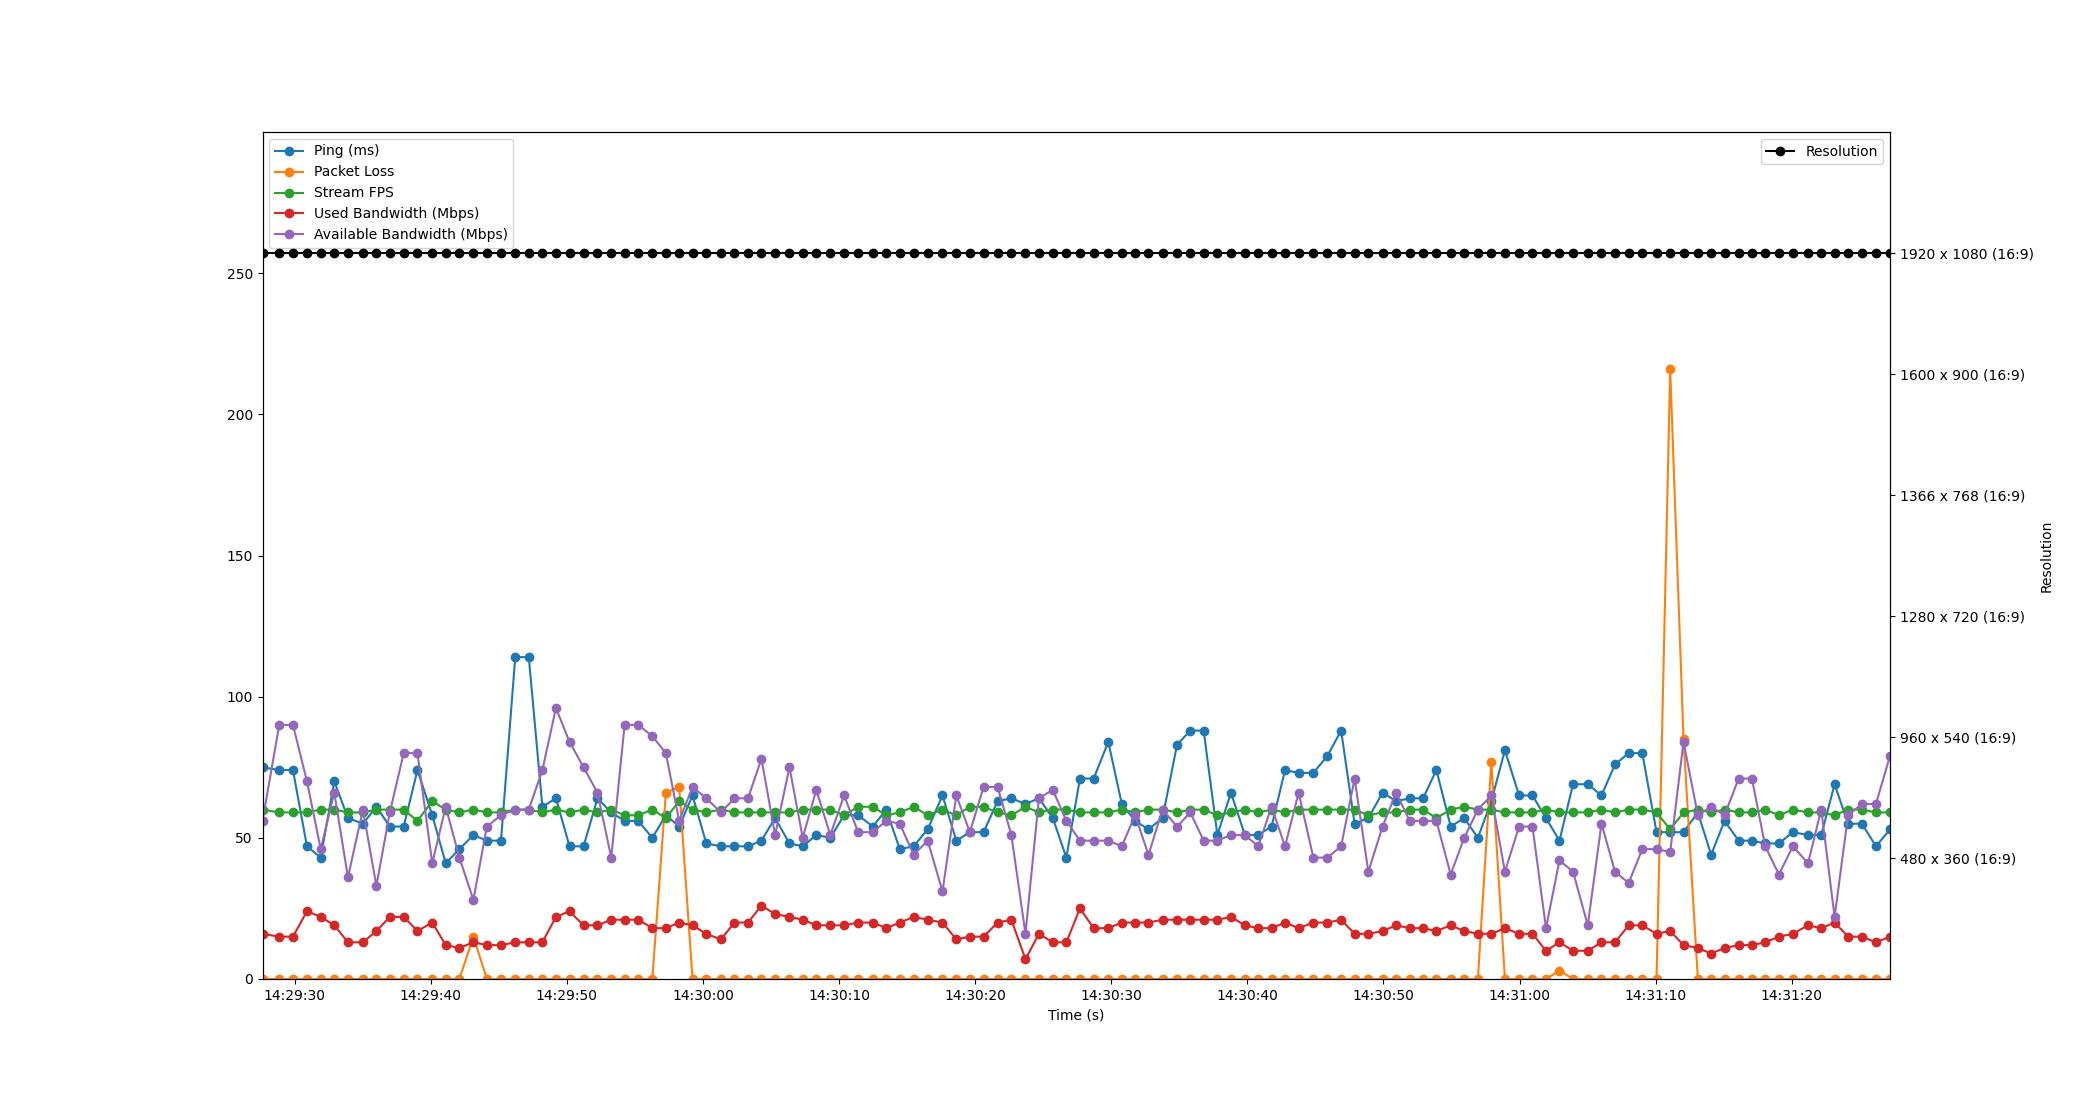

Data behind this chart, as committed beside it:
Time, Timestamp, Ping, Packet Loss, Stream FPS, Used Bandwidth, Resolution, Available Bandwidth
1.6689300537109375e-06, 2023-07-10 14:29:27.648228, 75, 0, 60, 16, 1920 x 1080 (16:9), 56
1.23, 2023-07-10 14:29:28.878088, 74, 0, 59, 15, 1920 x 1080 (16:9), 90
2.237, 2023-07-10 14:29:29.885632, 74, 0, 59, 15, 1920 x 1080 (16:9), 90
3.266, 2023-07-10 14:29:30.914489, 47, 0, 59, 24, 1920 x 1080 (16:9), 70
4.278, 2023-07-10 14:29:31.926497, 43, 0, 60, 22, 1920 x 1080 (16:9), 46
5.274, 2023-07-10 14:29:32.921806, 70, 0, 60, 19, 1920 x 1080 (16:9), 66
6.278, 2023-07-10 14:29:33.926547, 57, 0, 59, 13, 1920 x 1080 (16:9), 36
7.373, 2023-07-10 14:29:35.021297, 55, 0, 59, 13, 1920 x 1080 (16:9), 60
8.367, 2023-07-10 14:29:36.015623, 61, 0, 60, 17, 1920 x 1080 (16:9), 33
9.353, 2023-07-10 14:29:37.000995, 54, 0, 60, 22, 1920 x 1080 (16:9), 59
10.37, 2023-07-10 14:29:38.021225, 54, 0, 60, 22, 1920 x 1080 (16:9), 80
11.38, 2023-07-10 14:29:39.032443, 74, 0, 56, 17, 1920 x 1080 (16:9), 80
12.47, 2023-07-10 14:29:40.117895, 58, 0, 63, 20, 1920 x 1080 (16:9), 41
13.46, 2023-07-10 14:29:41.108579, 41, 0, 60, 12, 1920 x 1080 (16:9), 61
14.46, 2023-07-10 14:29:42.110563, 46, 0, 59, 11, 1920 x 1080 (16:9), 43
15.49, 2023-07-10 14:29:43.141148, 51, 15, 60, 13, 1920 x 1080 (16:9), 28
16.48, 2023-07-10 14:29:44.130493, 49, 0, 59, 12, 1920 x 1080 (16:9), 54
17.52, 2023-07-10 14:29:45.168777, 49, 0, 59, 12, 1920 x 1080 (16:9), 58
18.57, 2023-07-10 14:29:46.215941, 114, 0, 60, 13, 1920 x 1080 (16:9), 60
19.56, 2023-07-10 14:29:47.209597, 114, 0, 60, 13, 1920 x 1080 (16:9), 60
20.56, 2023-07-10 14:29:48.209052, 61, 0, 59, 13, 1920 x 1080 (16:9), 74
21.56, 2023-07-10 14:29:49.206216, 64, 0, 60, 22, 1920 x 1080 (16:9), 96
22.55, 2023-07-10 14:29:50.202479, 47, 0, 59, 24, 1920 x 1080 (16:9), 84
23.59, 2023-07-10 14:29:51.234535, 47, 0, 60, 19, 1920 x 1080 (16:9), 75
24.61, 2023-07-10 14:29:52.254516, 64, 0, 59, 19, 1920 x 1080 (16:9), 66
25.62, 2023-07-10 14:29:53.268561, 59, 0, 60, 21, 1920 x 1080 (16:9), 43
26.6, 2023-07-10 14:29:54.248403, 56, 0, 58, 21, 1920 x 1080 (16:9), 90
27.6, 2023-07-10 14:29:55.250491, 56, 0, 58, 21, 1920 x 1080 (16:9), 90
28.64, 2023-07-10 14:29:56.285633, 50, 0, 60, 18, 1920 x 1080 (16:9), 86
29.63, 2023-07-10 14:29:57.281068, 58, 66, 57, 18, 1920 x 1080 (16:9), 80
30.61, 2023-07-10 14:29:58.260169, 54, 68, 63, 20, 1920 x 1080 (16:9), 56
31.59, 2023-07-10 14:29:59.239703, 65, 0, 60, 19, 1920 x 1080 (16:9), 68
32.6, 2023-07-10 14:30:00.252643, 48, 0, 59, 16, 1920 x 1080 (16:9), 64
33.68, 2023-07-10 14:30:01.326545, 47, 0, 60, 14, 1920 x 1080 (16:9), 59
34.67, 2023-07-10 14:30:02.318500, 47, 0, 59, 20, 1920 x 1080 (16:9), 64
35.67, 2023-07-10 14:30:03.313297, 47, 0, 59, 20, 1920 x 1080 (16:9), 64
36.65, 2023-07-10 14:30:04.301959, 49, 0, 59, 26, 1920 x 1080 (16:9), 78
37.66, 2023-07-10 14:30:05.304771, 57, 0, 59, 23, 1920 x 1080 (16:9), 51
38.71, 2023-07-10 14:30:06.362084, 48, 0, 59, 22, 1920 x 1080 (16:9), 75
39.69, 2023-07-10 14:30:07.334485, 47, 0, 60, 21, 1920 x 1080 (16:9), 50
40.68, 2023-07-10 14:30:08.332107, 51, 0, 60, 19, 1920 x 1080 (16:9), 67
41.71, 2023-07-10 14:30:09.359845, 50, 0, 60, 19, 1920 x 1080 (16:9), 51
42.73, 2023-07-10 14:30:10.374422, 58, 0, 58, 19, 1920 x 1080 (16:9), 65
43.76, 2023-07-10 14:30:11.408625, 58, 0, 61, 20, 1920 x 1080 (16:9), 52
44.84, 2023-07-10 14:30:12.488420, 54, 0, 61, 20, 1920 x 1080 (16:9), 52
45.82, 2023-07-10 14:30:13.464563, 60, 0, 58, 18, 1920 x 1080 (16:9), 56
46.82, 2023-07-10 14:30:14.465714, 46, 0, 59, 20, 1920 x 1080 (16:9), 55
47.84, 2023-07-10 14:30:15.484750, 47, 0, 61, 22, 1920 x 1080 (16:9), 44
48.87, 2023-07-10 14:30:16.514509, 53, 0, 58, 21, 1920 x 1080 (16:9), 49
49.95, 2023-07-10 14:30:17.602146, 65, 0, 60, 20, 1920 x 1080 (16:9), 31
50.97, 2023-07-10 14:30:18.618484, 49, 0, 58, 14, 1920 x 1080 (16:9), 65
51.97, 2023-07-10 14:30:19.614437, 52, 0, 61, 15, 1920 x 1080 (16:9), 52
52.97, 2023-07-10 14:30:20.619905, 52, 0, 61, 15, 1920 x 1080 (16:9), 68
54.01, 2023-07-10 14:30:21.653768, 63, 0, 59, 20, 1920 x 1080 (16:9), 68
55.01, 2023-07-10 14:30:22.662117, 64, 0, 58, 21, 1920 x 1080 (16:9), 51
56.05, 2023-07-10 14:30:23.698526, 62, 0, 61, 7, 1920 x 1080 (16:9), 16
57.04, 2023-07-10 14:30:24.686244, 64, 0, 59, 16, 1920 x 1080 (16:9), 64
58.06, 2023-07-10 14:30:25.704913, 57, 0, 60, 13, 1920 x 1080 (16:9), 67
59.05, 2023-07-10 14:30:26.701920, 43, 0, 60, 13, 1920 x 1080 (16:9), 56
60.05, 2023-07-10 14:30:27.698530, 71, 0, 59, 25, 1920 x 1080 (16:9), 49
... 59 more rows
